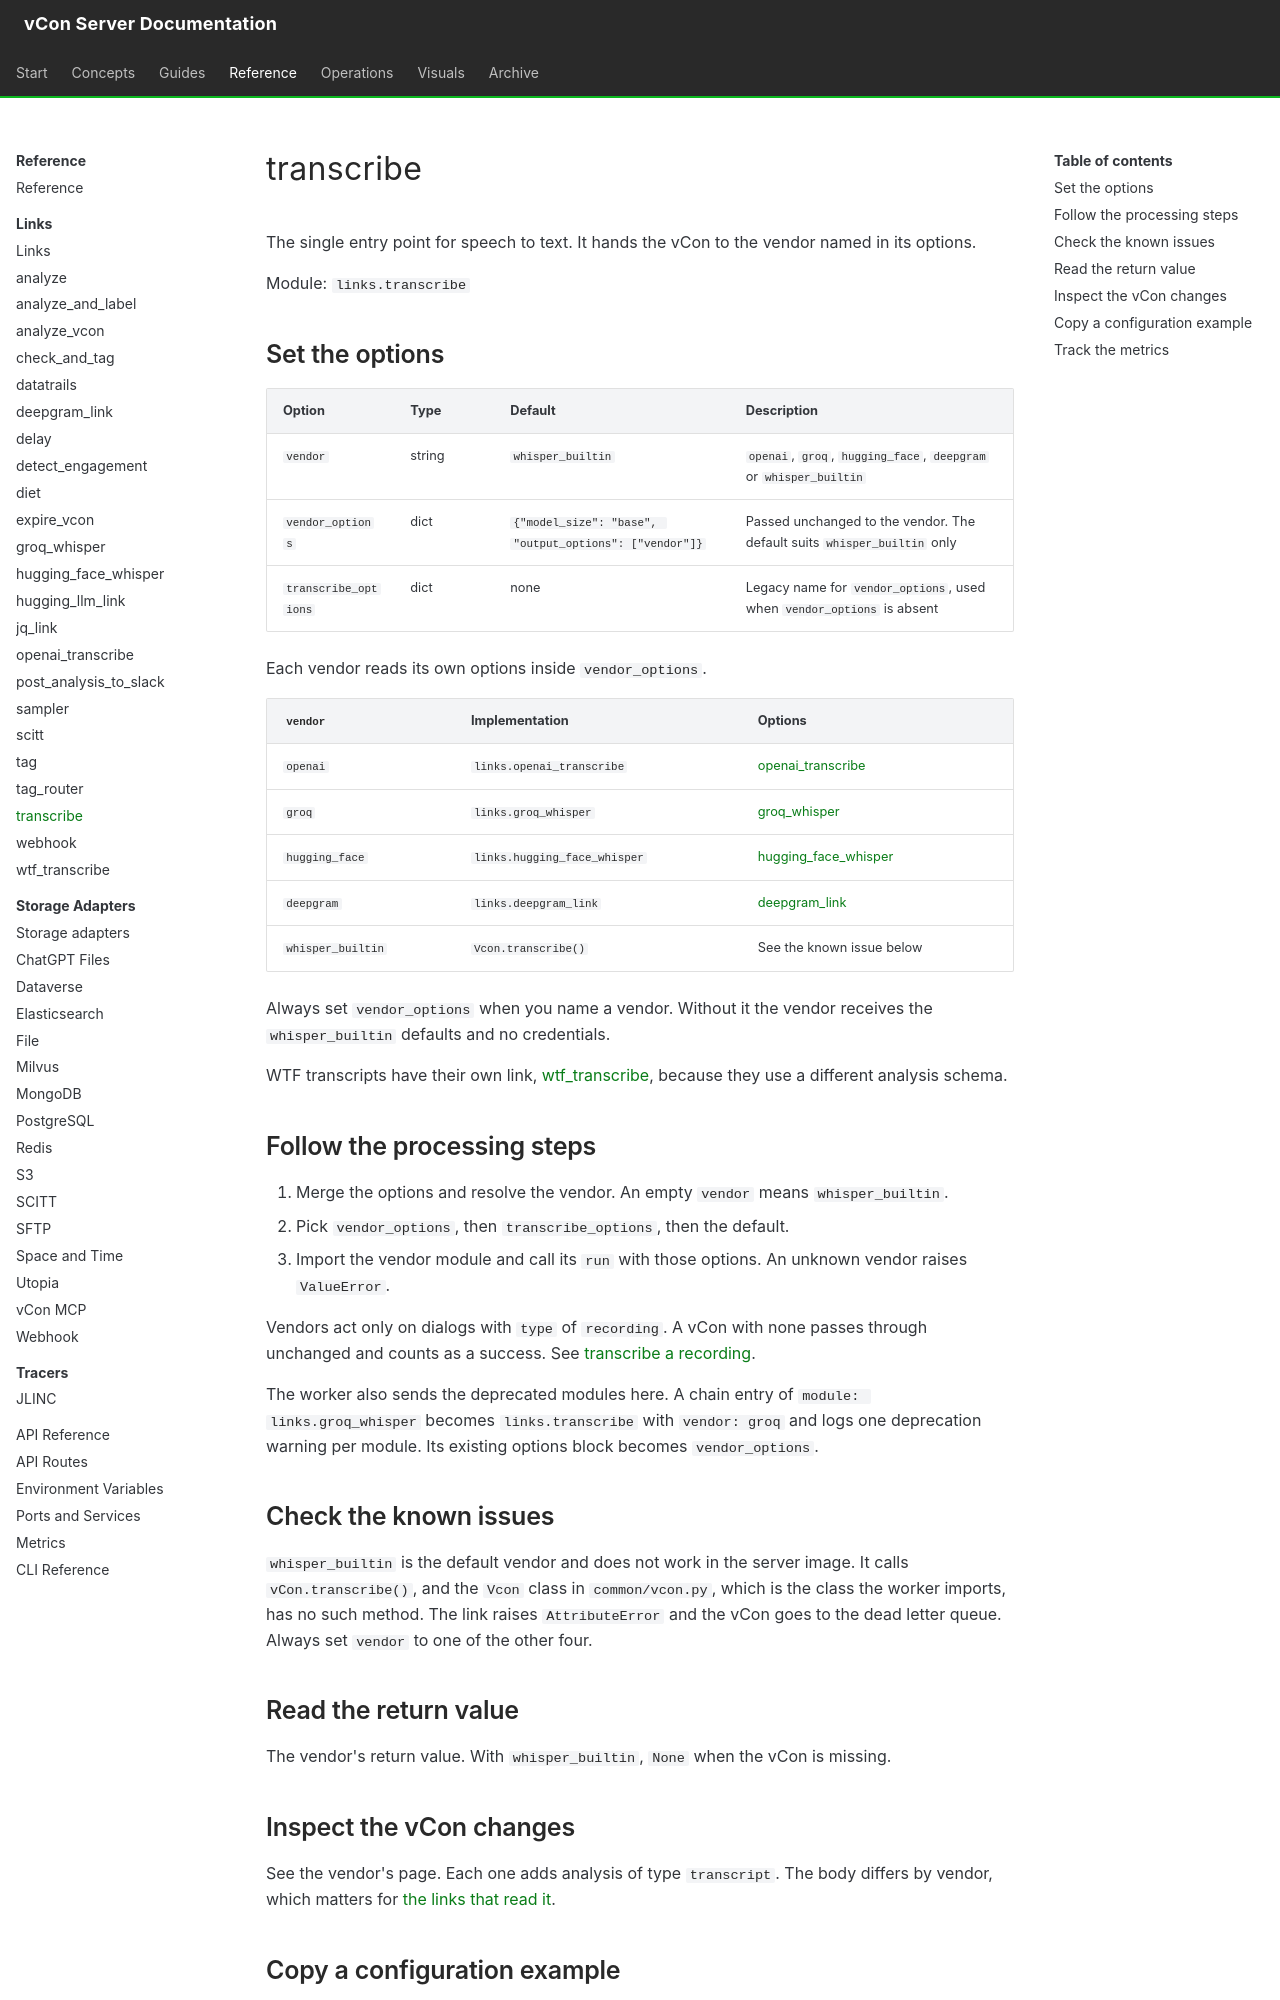

repository: vcon-dev/vcon-server · page: reference/links/transcribe/index.html · generator: mkdocs

# transcribe

The single entry point for speech to text. It hands the vCon to the vendor named in its options.

Module: `links.transcribe`

## Set the options

| Option | Type | Default | Description |
|---|---|---|---|
| `vendor` | string | `whisper_builtin` | `openai`, `groq`, `hugging_face`, `deepgram` or `whisper_builtin` |
| `vendor_options` | dict | `{"model_size": "base", "output_options": ["vendor"]}` | Passed unchanged to the vendor. The default suits `whisper_builtin` only |
| `transcribe_options` | dict | none | Legacy name for `vendor_options`, used when `vendor_options` is absent |

Each vendor reads its own options inside `vendor_options`.

| `vendor` | Implementation | Options |
|---|---|---|
| `openai` | `links.openai_transcribe` | [openai_transcribe](openai-transcribe.md#set-the-options) |
| `groq` | `links.groq_whisper` | [groq_whisper](groq-whisper.md#set-the-options) |
| `hugging_face` | `links.hugging_face_whisper` | [hugging_face_whisper](huggingface-whisper.md#set-the-options) |
| `deepgram` | `links.deepgram_link` | [deepgram_link](deepgram.md#set-the-options) |
| `whisper_builtin` | `Vcon.transcribe()` | See the known issue below |

Always set `vendor_options` when you name a vendor. Without it the vendor receives the `whisper_builtin` defaults and no credentials.

WTF transcripts have their own link, [wtf_transcribe](wtf-transcribe.md), because they use a different analysis schema.

## Follow the processing steps

1. Merge the options and resolve the vendor. An empty `vendor` means `whisper_builtin`.
2. Pick `vendor_options`, then `transcribe_options`, then the default.
3. Import the vendor module and call its `run` with those options. An unknown vendor raises `ValueError`.

Vendors act only on dialogs with `type` of `recording`. A vCon with none passes through unchanged and counts as a success. See [transcribe a recording](../../configuration/chains-and-pipelines.md#transcribe-a-recording).

The worker also sends the deprecated modules here. A chain entry of `module: links.groq_whisper` becomes `links.transcribe` with `vendor: groq` and logs one deprecation warning per module. Its existing options block becomes `vendor_options`.

## Check the known issues

`whisper_builtin` is the default vendor and does not work in the server image. It calls `vCon.transcribe()`, and the `Vcon` class in `common/vcon.py`, which is the class the worker imports, has no such method. The link raises `AttributeError` and the vCon goes to the dead letter queue. Always set `vendor` to one of the other four.

## Read the return value

The vendor's return value. With `whisper_builtin`, `None` when the vCon is missing.
